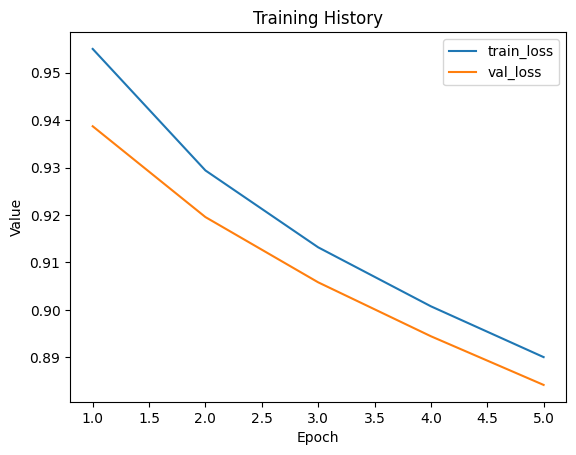

The file beside this chart, header and first rows:
train_loss, val_loss
0.955, 0.9387
0.9294, 0.9196
0.9132, 0.9058
0.9008, 0.8945
0.8901, 0.8842
